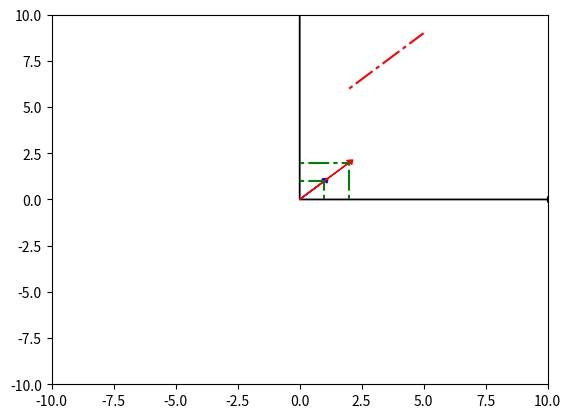

Reproduce this figure in Python.
import numpy as np
import matplotlib.pyplot as plt


def append_line(fitst_points, second_points,plt):
    x1 = fitst_points[0]
    y1 = fitst_points[1]

    x2 = second_points[0]
    y2 = second_points[1]
    tg = (y2 - y1) / (x2 - x1)
    x = np.linspace(x1, x2, 10)
    f = lambda z: y1 + tg * z
    y = [f(i) for i in x]
    line2, = ax.plot(x, y, label='Using set_dashes()', color='red')
    line2.set_dashes([2, 2, 10, 2])  # 2pt line, 2pt break, 10pt line, 2pt break



def get_projection_array(x, y):
    x = np.linspace(0, x, 10)
    y = [y for i in range(10)]
    return [x, y]


def scalar_mutiplication(x, y):
    return x.T.dot(y)


def get_cordinate(v, basic, tp="array"):
    x_component = scalar_mutiplication(v, basic[:, 0])
    y_component = scalar_mutiplication(v, basic[:, 1])
    if tp == "array":
        return np.array([[x_component],
                         [y_component]])
    else:
        return x_component[0], y_component[0]


def append_vector_plot(x, y, plt, color):
    z = get_projection_array(x, y)
    line1, = ax.plot(z[0], z[1], label='Using set_dashes()', color='green')
    line1.set_dashes([2, 2, 10, 2])  # 2pt line, 2pt break, 10pt line, 2pt break

    z = get_projection_array(y, x)
    line2, = ax.plot(z[1], z[0], label='Using set_dashes()', color='green')
    line2.set_dashes([2, 2, 10, 2])  # 2pt line, 2pt break, 10pt line, 2pt break

    ax.arrow(0, 0, x, y, head_width=0.3, head_length=0.2, fc=color, ec=color)


basis = np.array([[1, 0],
                  [0, 1]])

v1 = np.array([[1],
               [1]])
# dashes=[30, 5, 10, 5]

x, y = get_cordinate(v1, basis, "cm")
ax = plt.axes()
ax.arrow(0, 0, 10, 0, head_width=0.3, head_length=0.2, fc='black', ec='black')  # create e1 axes
ax.arrow(0, 0, 0, 10, head_width=0.3, head_length=0.2, fc='black', ec='black')  # create e2 axes
plt.xlim(-10, 10)  # show measure
plt.ylim(-10, 10)

append_vector_plot(x, y, plt, 'blue')

'''
let to create other base
'''

e1 = [1, 1]
e2 = [-1, 1]
T = np.array([e1, e2])
# to find the cordinate of x to basic e1 e2

x, y = get_cordinate(v1, T, "cm")

z = T.dot([[x],
           [y]])

append_vector_plot(z[0, 0], z[1, 0], plt, 'red')
append_line([2,4],[5,7],plt)
plt.show()

"""
let to create other basic

"""
"""
let's to make something deep 
to proof codinates on basic to another

"""
